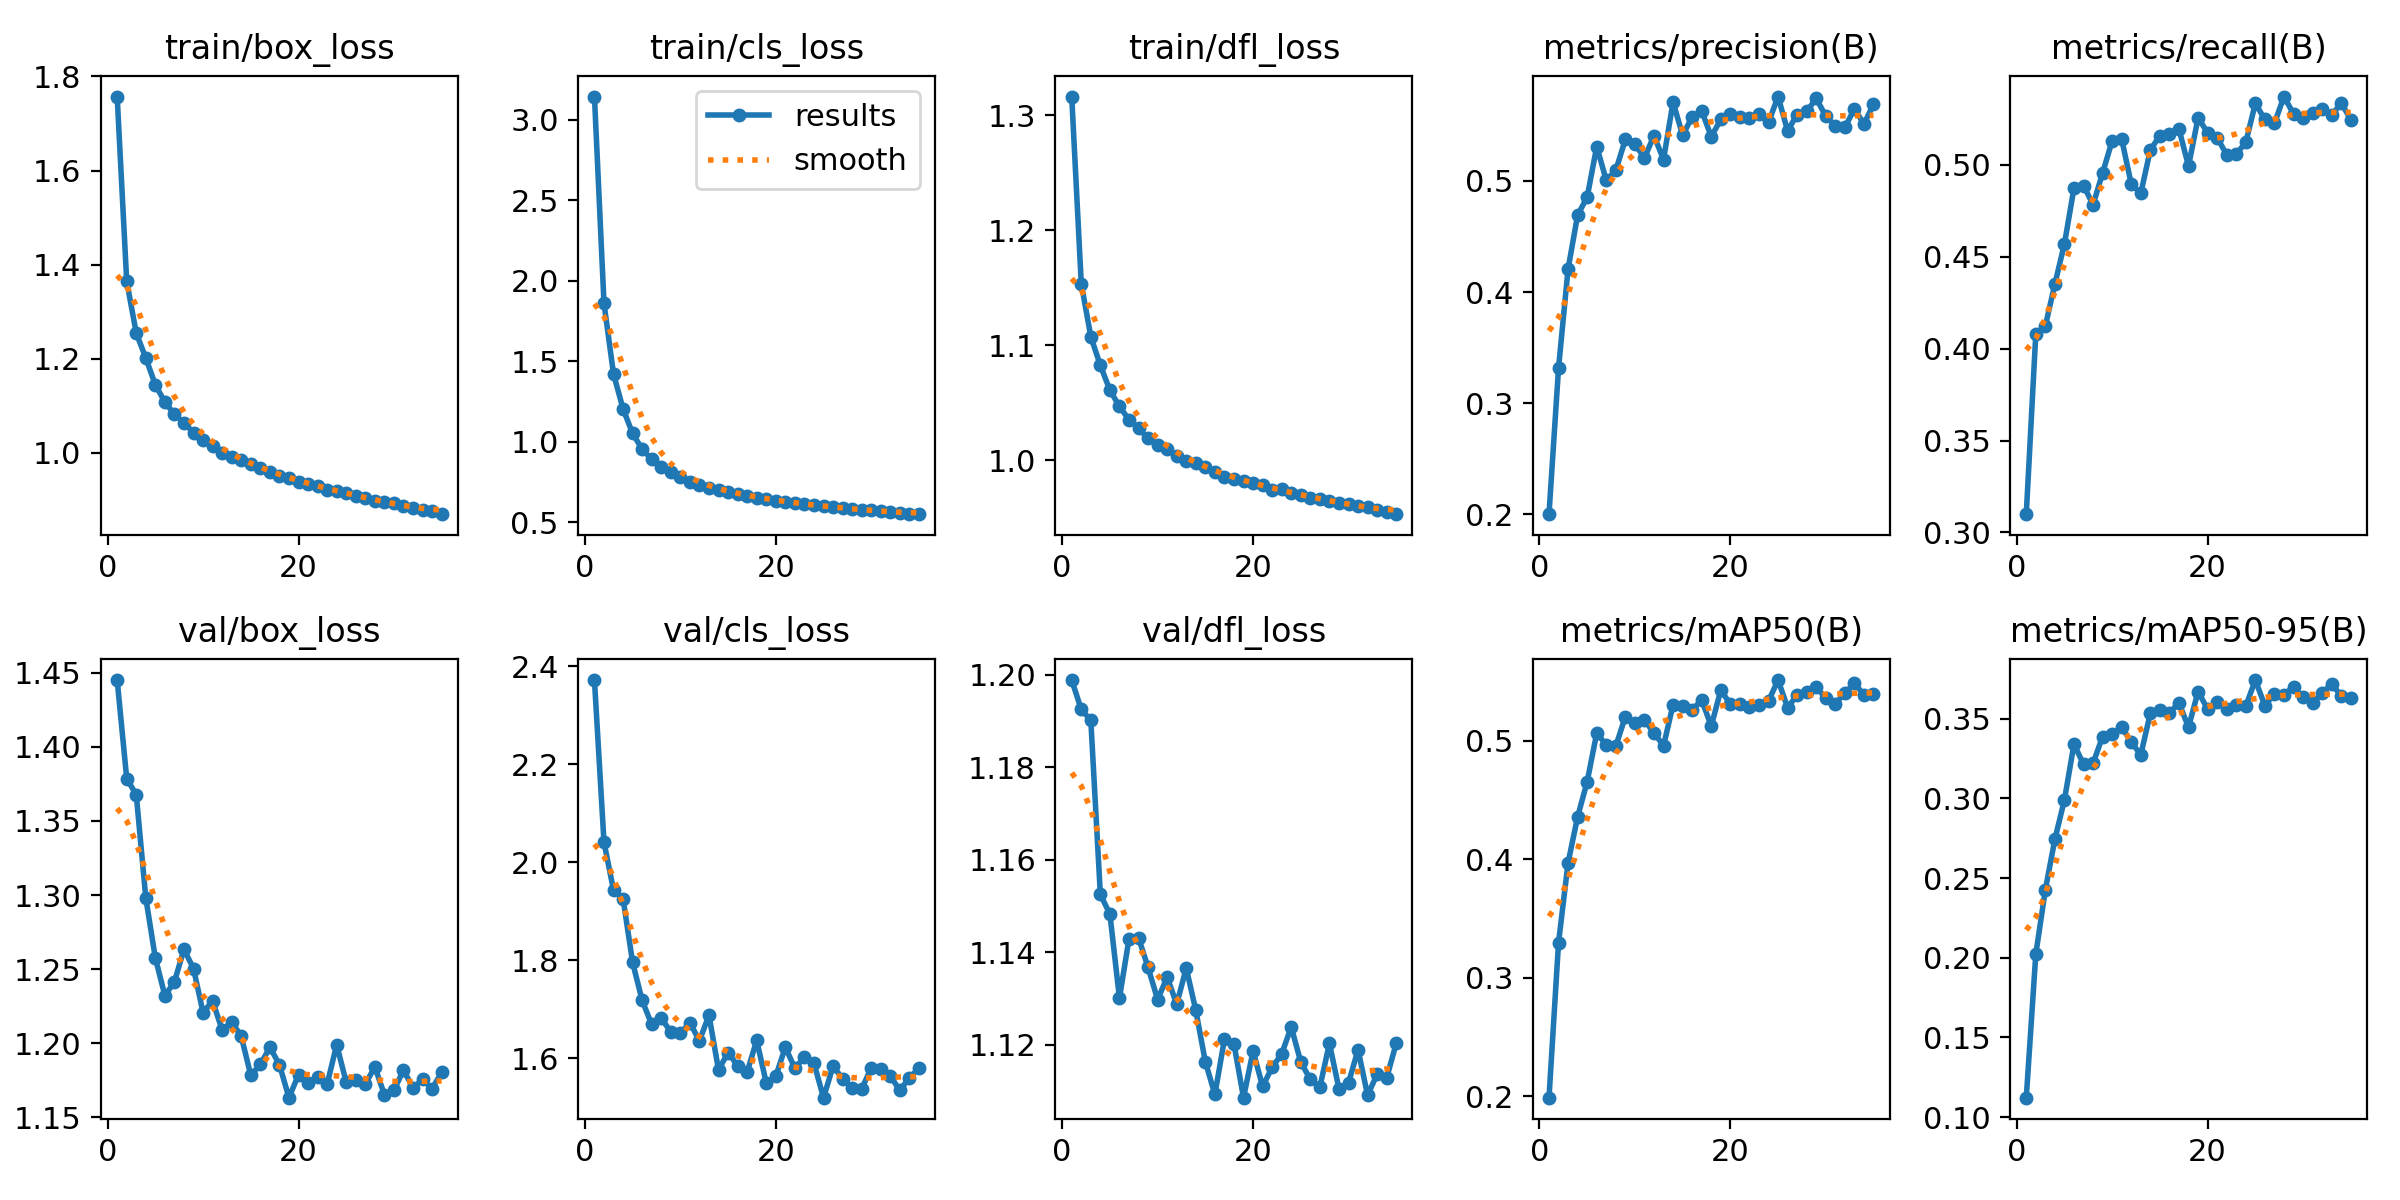

The table this chart was drawn from, first rows:
epoch, time, train/box_loss, train/cls_loss, train/dfl_loss, metrics/precision(B), metrics/recall(B), metrics/mAP50(B), metrics/mAP50-95(B), val/box_loss, val/cls_loss, val/dfl_loss, lr/pg0, lr/pg1, lr/pg2
1, 683.8, 1.757, 3.143, 1.316, 0.2003, 0.31, 0.199, 0.1123, 1.445, 2.372, 1.199, 0.0001582, 0.0001582, 0.0001582
2, 826.4, 1.364, 1.861, 1.154, 0.3318, 0.4082, 0.3297, 0.2023, 1.379, 2.041, 1.192, 0.0003106, 0.0003106, 0.0003106
3, 996, 1.254, 1.42, 1.107, 0.4209, 0.4124, 0.3973, 0.2427, 1.368, 1.943, 1.19, 0.0004567, 0.0004567, 0.0004567
4, 1164, 1.201, 1.204, 1.082, 0.4693, 0.4353, 0.436, 0.2744, 1.298, 1.926, 1.152, 0.0004477, 0.0004477, 0.0004477
5, 1305, 1.144, 1.052, 1.061, 0.4854, 0.4571, 0.4657, 0.2991, 1.257, 1.796, 1.148, 0.0004383, 0.0004383, 0.0004383
6, 1471, 1.108, 0.9546, 1.047, 0.531, 0.4875, 0.5066, 0.3341, 1.232, 1.718, 1.13, 0.0004289, 0.0004289, 0.0004289
7, 1633, 1.081, 0.8909, 1.035, 0.5006, 0.4887, 0.4967, 0.3213, 1.241, 1.669, 1.143, 0.0004195, 0.0004195, 0.0004195
8, 1772, 1.064, 0.8464, 1.028, 0.5096, 0.4784, 0.4957, 0.3221, 1.263, 1.682, 1.143, 0.00041, 0.00041, 0.00041
9, 1934, 1.042, 0.8103, 1.019, 0.5374, 0.4956, 0.5206, 0.3388, 1.25, 1.654, 1.137, 0.0004006, 0.0004006, 0.0004006
10, 2087, 1.027, 0.7791, 1.013, 0.5332, 0.5132, 0.5151, 0.3406, 1.221, 1.651, 1.13, 0.0003912, 0.0003912, 0.0003912
11, 2244, 1.015, 0.7535, 1.01, 0.5206, 0.514, 0.5176, 0.3447, 1.229, 1.673, 1.135, 0.0003818, 0.0003818, 0.0003818
12, 2405, 1, 0.7335, 1.004, 0.5408, 0.4896, 0.5069, 0.3353, 1.209, 1.636, 1.129, 0.0003723, 0.0003723, 0.0003723
13, 2559, 0.991, 0.716, 0.9997, 0.5193, 0.4846, 0.496, 0.3274, 1.214, 1.688, 1.137, 0.0003629, 0.0003629, 0.0003629
14, 2713, 0.9835, 0.7018, 0.9979, 0.5709, 0.5082, 0.5306, 0.3534, 1.205, 1.576, 1.127, 0.0003535, 0.0003535, 0.0003535
15, 2867, 0.9752, 0.686, 0.9938, 0.5411, 0.5159, 0.5292, 0.3552, 1.178, 1.612, 1.116, 0.0003441, 0.0003441, 0.0003441
16, 3030, 0.9671, 0.6762, 0.9901, 0.5577, 0.5169, 0.5264, 0.3538, 1.186, 1.585, 1.109, 0.0003346, 0.0003346, 0.0003346
17, 3177, 0.9592, 0.6642, 0.9858, 0.563, 0.5195, 0.5345, 0.3598, 1.197, 1.572, 1.121, 0.0003252, 0.0003252, 0.0003252
18, 3327, 0.95, 0.6511, 0.9836, 0.5399, 0.4994, 0.5126, 0.3446, 1.185, 1.637, 1.12, 0.0003158, 0.0003158, 0.0003158
19, 3464, 0.9468, 0.6448, 0.9815, 0.5553, 0.5256, 0.5429, 0.367, 1.163, 1.55, 1.109, 0.0003064, 0.0003064, 0.0003064
20, 3621, 0.9378, 0.6353, 0.9798, 0.5598, 0.5175, 0.5311, 0.3561, 1.179, 1.563, 1.119, 0.0002969, 0.0002969, 0.0002969
21, 3770, 0.9335, 0.6274, 0.9786, 0.5575, 0.5149, 0.5316, 0.3603, 1.173, 1.623, 1.111, 0.0002875, 0.0002875, 0.0002875
22, 3915, 0.9288, 0.6206, 0.9745, 0.5567, 0.5055, 0.5286, 0.3562, 1.177, 1.58, 1.115, 0.0002781, 0.0002781, 0.0002781
23, 4074, 0.9213, 0.6129, 0.975, 0.5598, 0.5059, 0.53, 0.3586, 1.172, 1.603, 1.118, 0.0002687, 0.0002687, 0.0002687
24, 4239, 0.9185, 0.6055, 0.9716, 0.5526, 0.5123, 0.5337, 0.3578, 1.199, 1.59, 1.124, 0.0002592, 0.0002592, 0.0002592
25, 4383, 0.9149, 0.6, 0.9696, 0.5759, 0.5335, 0.5514, 0.3742, 1.173, 1.52, 1.116, 0.0002498, 0.0002498, 0.0002498
26, 4531, 0.908, 0.5935, 0.967, 0.5451, 0.5247, 0.5281, 0.3581, 1.175, 1.584, 1.112, 0.0002404, 0.0002404, 0.0002404
27, 4678, 0.9039, 0.588, 0.9667, 0.5598, 0.5226, 0.5389, 0.3656, 1.172, 1.559, 1.111, 0.000231, 0.000231, 0.000231
28, 4831, 0.8972, 0.5844, 0.9646, 0.5626, 0.5372, 0.5416, 0.3649, 1.184, 1.539, 1.12, 0.0002215, 0.0002215, 0.0002215
29, 4971, 0.8944, 0.5781, 0.9624, 0.5742, 0.5278, 0.5459, 0.37, 1.165, 1.538, 1.11, 0.0002121, 0.0002121, 0.0002121
30, 5134, 0.8935, 0.5752, 0.9619, 0.5584, 0.5256, 0.5359, 0.3634, 1.168, 1.581, 1.112, 0.0002027, 0.0002027, 0.0002027
31, 5262, 0.8869, 0.5681, 0.9606, 0.5494, 0.5281, 0.5316, 0.3597, 1.182, 1.577, 1.119, 0.0001933, 0.0001933, 0.0001933
32, 5420, 0.8822, 0.5645, 0.959, 0.5481, 0.5306, 0.5403, 0.3662, 1.17, 1.563, 1.109, 0.0001838, 0.0001838, 0.0001838
33, 5564, 0.8778, 0.5608, 0.9571, 0.5649, 0.527, 0.5489, 0.3717, 1.175, 1.535, 1.114, 0.0001744, 0.0001744, 0.0001744
34, 5688, 0.8756, 0.5544, 0.9554, 0.5512, 0.5337, 0.5389, 0.3644, 1.169, 1.56, 1.113, 0.000165, 0.000165, 0.000165
35, 5843, 0.8691, 0.551, 0.9531, 0.5691, 0.5247, 0.5397, 0.363, 1.18, 1.58, 1.12, 0.0001556, 0.0001556, 0.0001556
